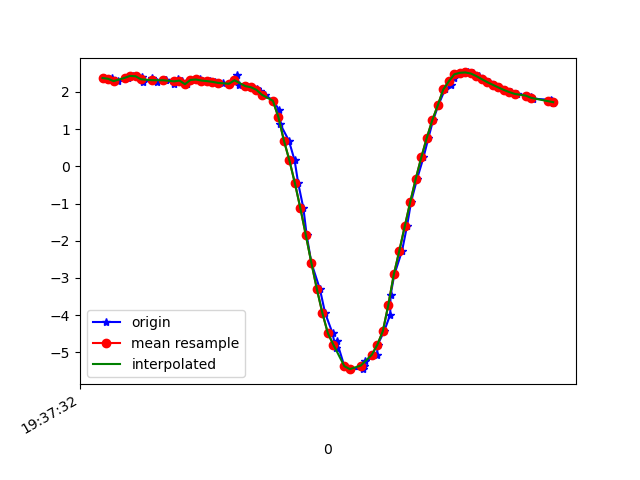

The file beside this chart, header and first rows:
1617737853024, 433489664457534, 2.372794, -3.147702, 8.972281
1617737853043, 433489683688304, 2.335, -3.256, 8.943
1617737853055, 433489702919074, 2.371, -3.209, 8.951
1617737853075, 433489722149844, 2.29, -3.237, 8.962
1617737853111, 433489741380614, 2.377, -3.209, 8.95
1617737853132, 433489760611384, 2.429, -3.16, 8.953
1617737853147, 433489779842154, 2.421, -3.216, 8.935
1617737853165, 433489799072924, 2.4, -3.179, 8.954
1617737853169, 433489818303694, 2.277, -3.243, 8.963
1617737853201, 433489837534464, 2.366, -3.205, 8.954
1617737853217, 433489856765234, 2.264, -3.179, 8.989
1617737853247, 433489875996004, 2.309, -3.325, 8.925
1617737853252, 433489895348975, 2.318, -3.275, 8.941
1617737853280, 433489914579745, 2.214, -3.277, 8.966
1617737853295, 433489933810515, 2.354, -3.325, 8.913
1617737853308, 433489953041285, 2.304, -3.269, 8.947
1617737853328, 433489972272055, 2.207, -3.313, 8.955
1617737853352, 433489991502825, 2.322, -3.304, 8.929
1617737853373, 433490010733595, 2.333, -3.287, 8.932
1617737853382, 433490029964365, 2.305, -3.28, 8.943
1617737853411, 433490049195135, 2.29, -3.273, 8.949
1617737853429, 433490068425905, 2.27, -3.263, 8.958
1617737853440, 433490087656675, 2.251, -3.247, 8.968
1617737853459, 433490106887445, 2.235, -3.237, 8.976
1617737853480, 433490126118215, 2.219, -3.233, 8.981
1617737853511, 433490145348985, 2.446, -3.256, 8.914
1617737853515, 433490164579755, 2.179, -3.224, 8.994
1617737853542, 433490183810525, 2.154, -3.219, 9.002
1617737853562, 433490203041295, 2.125, -3.217, 9.01
1617737853581, 433490222272065, 2.085, -3.221, 9.018
1617737853592, 433490241502835, 2.025, -3.238, 9.025
1617737853611, 433490260733605, 1.924, -3.266, 9.037
1617737853642, 433490279964375, 1.76, -3.294, 9.061
1617737853663, 433490299195145, 1.502, -3.318, 9.098
1617737853666, 433490318425915, 1.143, -3.34, 9.142
1617737853698, 433490337656685, 0.6931, -3.355, 9.182
1617737853719, 433490356887455, 0.1592, -3.381, 9.197
1617737853732, 433490376118225, -0.4529, -3.453, 9.16
1617737853751, 433490395348995, -1.129, -3.602, 9.044
1617737853763, 433490414579765, -1.857, -3.807, 8.838
1617737853780, 433490433810535, -2.595, -3.978, 8.572
1617737853811, 433490453041305, -3.299, -4.11, 8.262
1617737853830, 433490472272075, -3.944, -4.236, 7.908
1617737853857, 433490491502845, -4.486, -4.332, 7.56
1617737853868, 433490510733615, -4.891, -4.331, 7.305
1617737853872, 433490529964385, -4.697, -4.193, 7.51
1617737853900, 433490549195155, -5.372, -4.204, 7.037
1617737853921, 433490568425925, -5.453, -4.163, 6.999
1617737853969, 433490587656695, -5.446, -4.119, 7.029
1617737853972, 433490606887465, -5.371, -4.054, 7.125
1617737853975, 433490626118235, -5.246, -3.984, 7.255
1617737854019, 433490645349005, -5.064, -3.938, 7.409
1617737854021, 433490664579775, -4.798, -3.898, 7.605
1617737854045, 433490683810545, -4.432, -3.791, 7.875
1617737854067, 433490703041315, -3.984, -3.634, 8.183
1617737854068, 433490722272085, -3.471, -3.488, 8.475
1617737854082, 433490741502855, -2.908, -3.372, 8.73
1617737854110, 433490760733625, -2.271, -3.251, 8.962
1617737854128, 433490779964395, -1.608, -3.099, 9.157
1617737854143, 433490799195165, -0.9514, -2.964, 9.292
1617737854165, 433490818425935, -0.3322, -2.887, 9.359
... 26 more rows
